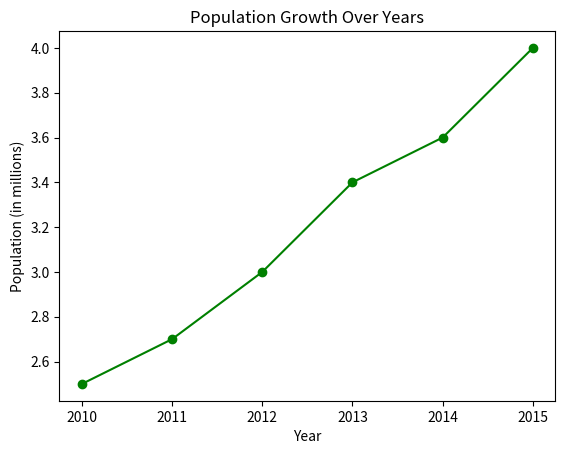

Reproduce this figure in Python.
# ایجاد نمودار خطی از داده‌ها

import matplotlib.pyplot as plt

# داده‌ها
years = [2010, 2011, 2012, 2013, 2014, 2015]
population = [2.5, 2.7, 3.0, 3.4, 3.6, 4.0]

# رسم نمودار خطی
plt.plot(years, population, marker='o', linestyle='-', color='green')

# تنظیمات نمودار
plt.title("Population Growth Over Years")
plt.xlabel("Year")
plt.ylabel("Population (in millions)")

# نمایش نمودار
plt.show()
